Labelled photos from "dataset_preprocessed", an image-classification folder in Charifabenfraj/PlantGuard_AI. The possible labels are: pepper bell bacterial spot, pepper bell healthy, potato early blight, potato healthy, tomato mosaic virus.

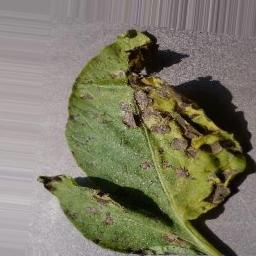
Label: potato early blight

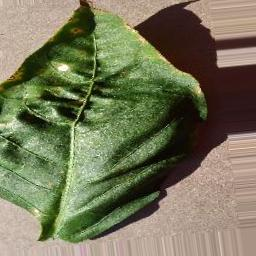
Label: pepper bell bacterial spot

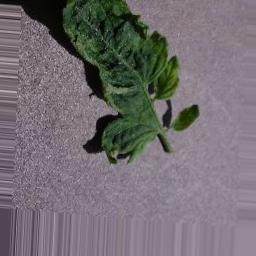
Label: tomato mosaic virus

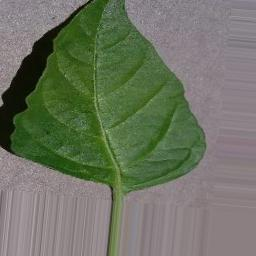
Label: pepper bell healthy

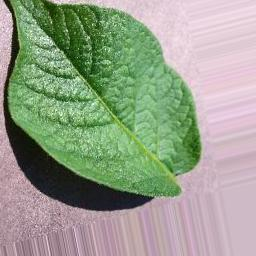
Label: potato healthy

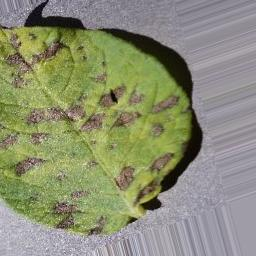
Label: potato early blight
